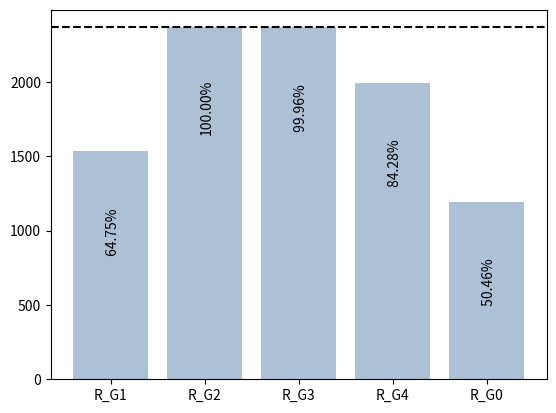

Reproduce this figure in Python.
import numpy as np
import matplotlib.pyplot as plt

# Make a fake dataset
num_vehicles = 2366
max_speed_limit = 2365
min_speed_limit = 1994
no_unnecessary_braking = 2366
safe_distance = 1532
all = 1194
height = [safe_distance, no_unnecessary_braking, max_speed_limit, min_speed_limit, all]
bars = ('R_G1', 'R_G2', 'R_G3', 'R_G4', 'R_G0')
y_pos = np.arange(len(bars))
plt.rcParams['svg.fonttype'] = 'none'
ax = plt.bar(y_pos, height, color=(0.2, 0.4, 0.6, 0.4))
plt.axhline(y=num_vehicles, color='black', linestyle='--')
plt.xticks(y_pos, bars)

totals = []
# find the values and append to list
for i in ax.patches:
    totals.append(i.get_height())

# set individual bar lables using above list
total = sum(totals)

# set individual bar lables using above list
for i, el in enumerate(ax.patches):
    # get_x pulls left or right; get_height pushes up or down
    plt.text(el.get_x()+0.35, el.get_height()-700, str("%6.2f" % ((height[i]*100)/num_vehicles))+'%', color='black', rotation=90)
plt.show()
